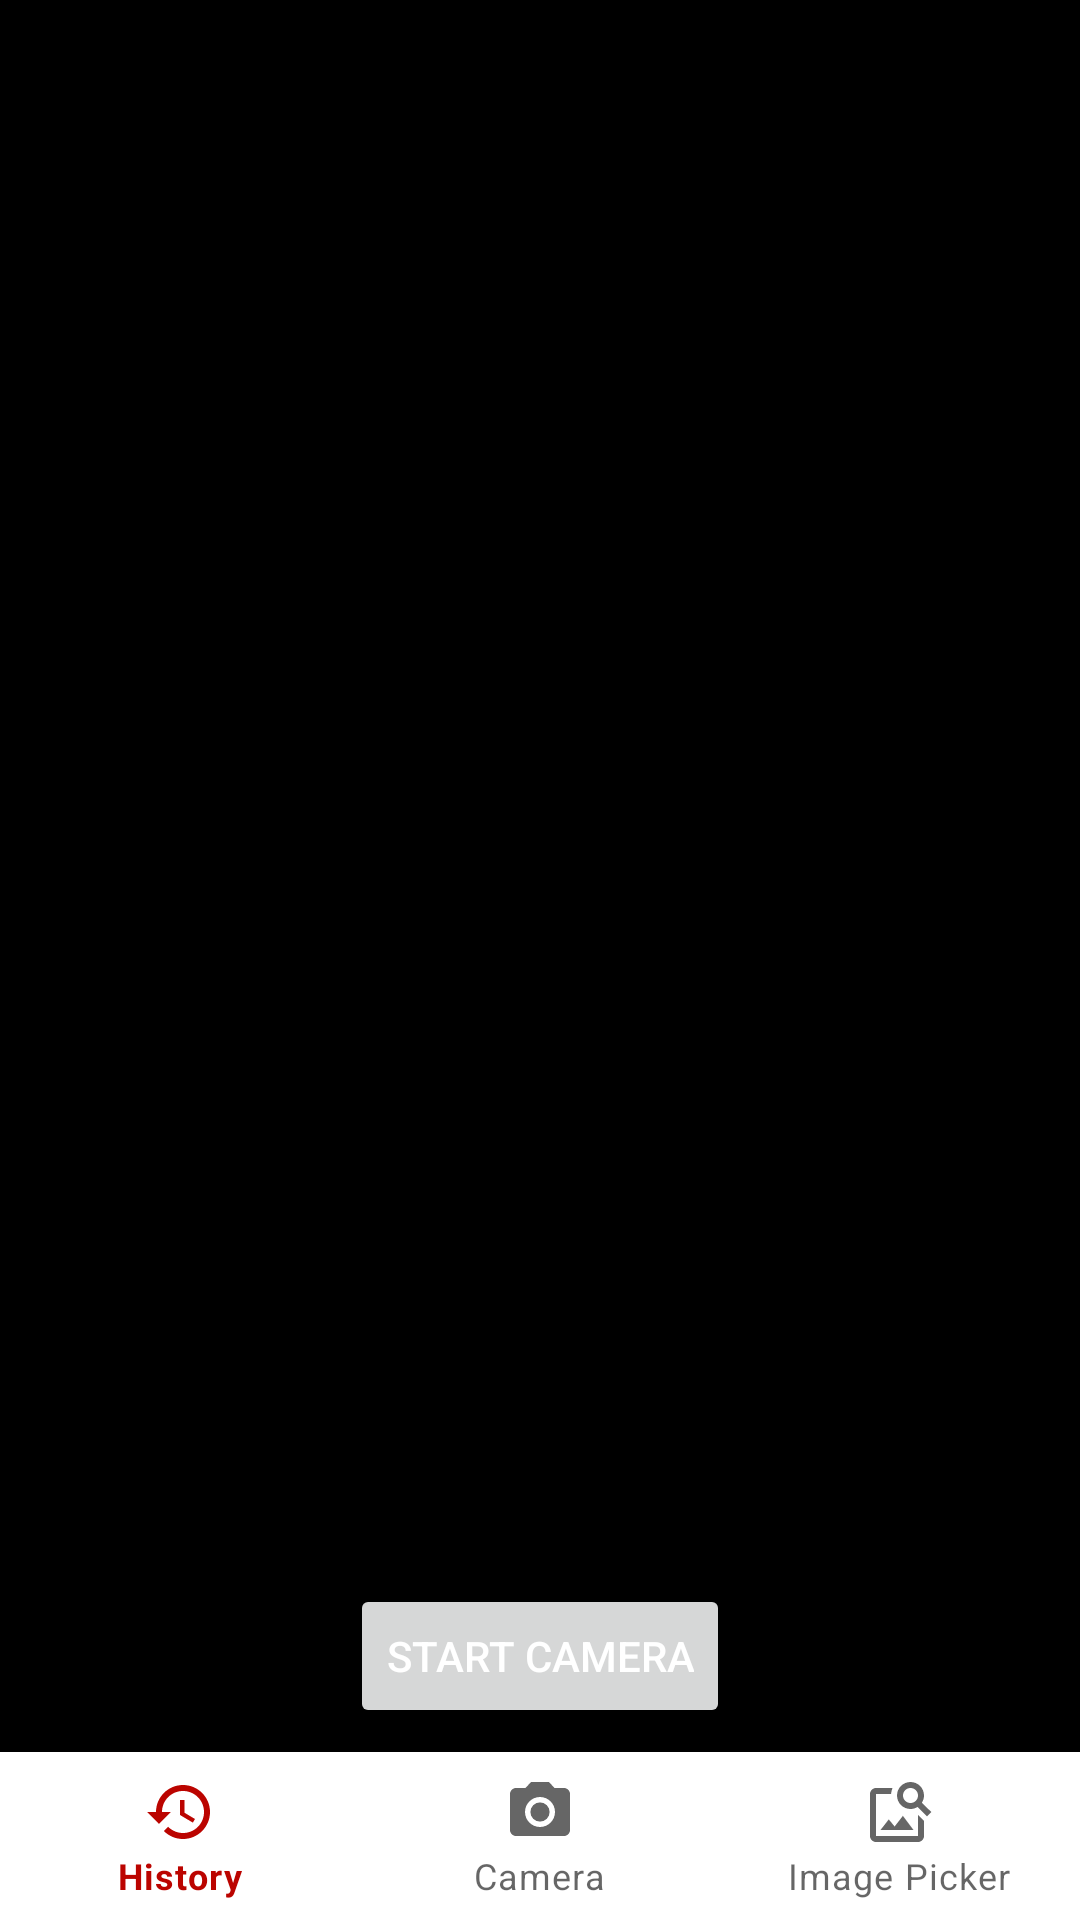

Layout XML and referenced resources for this Android screen:
<!-- AndroidManifest.xml: application theme Theme.Realtime_object -->
<!-- res/layout/activity_main.xml -->
<RelativeLayout xmlns:android="http://schemas.android.com/apk/res/android"
    xmlns:app="http://schemas.android.com/apk/res-auto"
    xmlns:tools="http://schemas.android.com/tools"
    android:layout_width="match_parent"
    android:layout_height="match_parent"
    tools:context=".MainActivity">

    <TextureView
        android:id="@+id/textureView"
        android:layout_width="match_parent"
        android:layout_height="match_parent" />

    <ImageView
        android:id="@+id/imageView"
        android:layout_width="match_parent"
        android:layout_height="match_parent"
        android:background="#000"
        android:contentDescription="TODO" />

    <Button
        android:id="@+id/btnStartCamera"
        android:textColor="@color/white"
        android:layout_width="wrap_content"
        android:layout_height="wrap_content"
        android:text="Start Camera"
        android:layout_marginBottom="64dp"
        android:layout_centerHorizontal="true"
        android:layout_alignParentBottom="true"
        />

    <com.google.android.material.bottomnavigation.BottomNavigationView
        android:textColor="@color/main_red"
        android:id="@+id/bottom_navigation"
        android:layout_width="match_parent"
        android:layout_height="wrap_content"
        android:layout_alignParentBottom="true"
        app:menu="@menu/bottom_nav_menu" />

</RelativeLayout>
<!-- resources referenced by this layout -->
<resources>
  <color name="main_red">#BB0400</color>
  <color name="white">#FFFFFFFF</color>
  <style name="Theme.Realtime_object" parent="Theme.MaterialComponents.DayNight.DarkActionBar">
          
          <item name="colorPrimary">@color/main_red</item>
          <item name="colorPrimaryVariant">@color/main_red</item>
          <item name="colorOnPrimary">@color/white</item>
          
          <item name="colorSecondary">@color/main_yellow</item>
  
          <item name="colorSecondaryVariant">@color/main_yellow</item>
          <item name="colorOnSecondary">@color/black</item>
          
          <item name="android:statusBarColor" tools:targetApi="l">?attr/colorPrimaryVariant</item>
          
      </style>
  <color name="main_yellow">#E8E029</color>
  <color name="black">#FF000000</color>
</resources>
